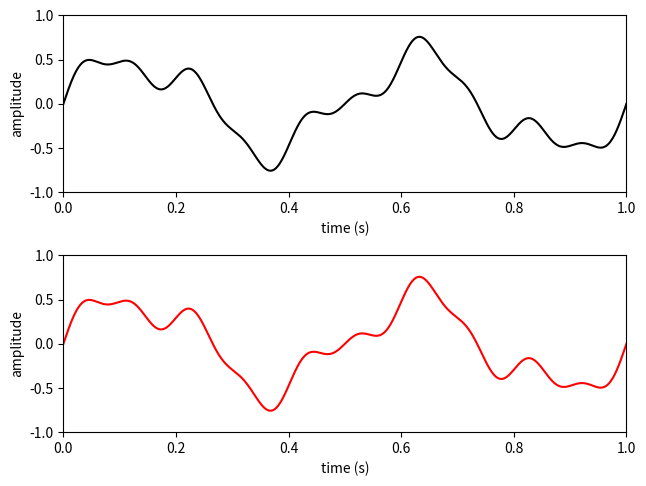
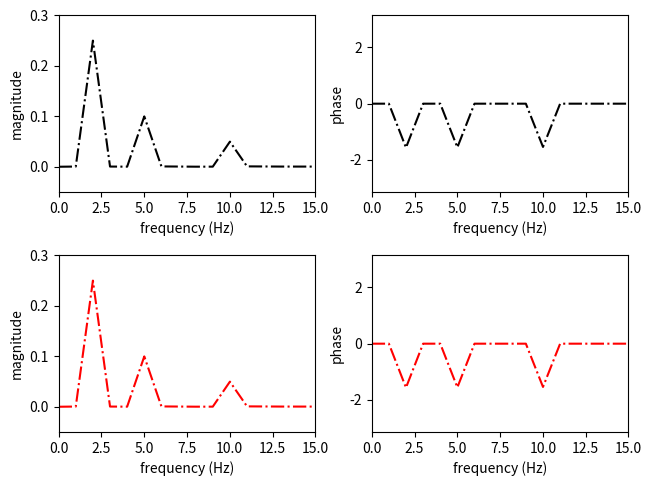

Python code for these plots, in order:
# -*- coding: utf-8 -*-

import numpy as np
import matplotlib.pyplot as plt

from scipy.fftpack import fft, ifft

#------------------------------------------------------------------------------
# Function
#------------------------------------------------------------------------------
def phase_no_shuffling(x):

    s = fft(x)
    s = np.abs(s) * np.exp(1j * np.angle(s))
    y = np.real(ifft(s))
    
    return y

#------------------------------------------------------------------------------
# Function, main()
#------------------------------------------------------------------------------
def L07_main():
    
    # sampling parameters
    fs = 1000   # sampling rate, in Hz
    T  = 1      # duration, in seconds
    N  = T * fs # duration, in samples
    
    nFFT = fs   # fft resolution = fs / nFFT, in Hz
    
    # time and frequency variables
    t = np.linspace(0, T, N)
    f = np.linspace(0, fs, nFFT)
    
    # signal
    x1 = 0.5 * np.sin(2 * np.pi * 2 * t)
    x2 = 0.2 * np.sin(2 * np.pi * 5 * t)
    x3 = 0.1 * np.sin(2 * np.pi * 10 * t)
    x = x1 + x2 + x3
    
    # phase-shuffling
    np.random.seed(7)
    y = phase_no_shuffling(x)
    
    # fourier transform
    X = fft(x, nFFT)
    Y = fft(y, nFFT)
    
    # amplitude/magnitude spectrum
    Ax = np.abs(X) / N
    Ay = np.abs(Y) / N
    
    # phase spectrum
    X[np.abs(X) < 0.9] = 0
    Px = np.angle(X)
    Y[np.abs(Y) < 0.9] = 0
    Py = np.angle(Y)
    
    # plot
    plt.figure(1)
    plt.subplot(2, 1, 1)
    plt.plot(t, x, 'k')
    plt.xlim(0, T)
    plt.ylim(-1, 1)
    plt.xlabel('time (s)')
    plt.ylabel('amplitude') 
    
    plt.subplot(2, 1, 2)
    plt.plot(t, y, 'r')
    plt.xlim(0, T)
    plt.ylim(-1, 1)
    plt.xlabel('time (s)')
    plt.ylabel('amplitude') 
    
    plt.tight_layout(pad=0.5, w_pad=0.5, h_pad=1.0)
    
    # plot
    plt.figure(2)
    plt.subplot(2, 2, 1)
    plt.plot(f, Ax, 'k-.')
    plt.xlim(0, 15)
    plt.ylim(-0.05, 0.3)
    plt.xlabel('frequency (Hz)')
    plt.ylabel('magnitude')  
    
    plt.subplot(2, 2, 2)
    plt.plot(f, Px, 'k-.')
    plt.xlim(0, 15)
    plt.ylim(-np.pi, np.pi)
    plt.xlabel('frequency (Hz)')
    plt.ylabel('phase')  
    
    plt.subplot(2, 2, 3)
    plt.plot(f, Ay, 'r-.')
    plt.xlim(0, 15)
    plt.ylim(-0.05, 0.3)
    plt.xlabel('frequency (Hz)')
    plt.ylabel('magnitude')  
    
    plt.subplot(2, 2, 4)
    plt.plot(f, Py, 'r-.')
    plt.xlim(0, 15)
    plt.ylim(-np.pi, np.pi)
    plt.xlabel('frequency (Hz)')
    plt.ylabel('phase')  
 
    plt.tight_layout(pad=0.5, w_pad=0.5, h_pad=1.0)
    
#------------------------------------------------------------------------------
if __name__ == '__main__':
    L07_main()
